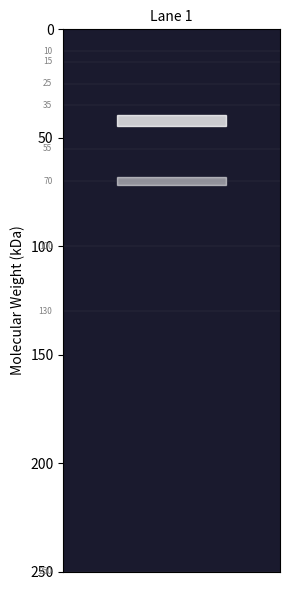
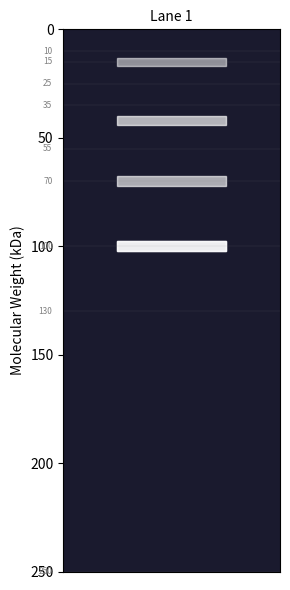
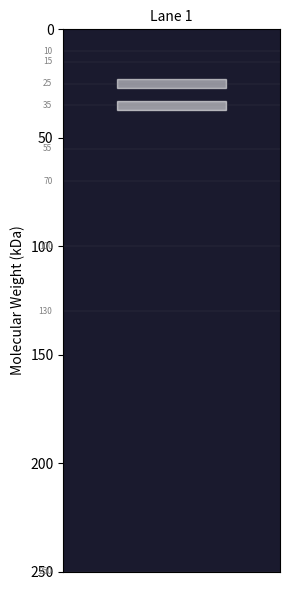
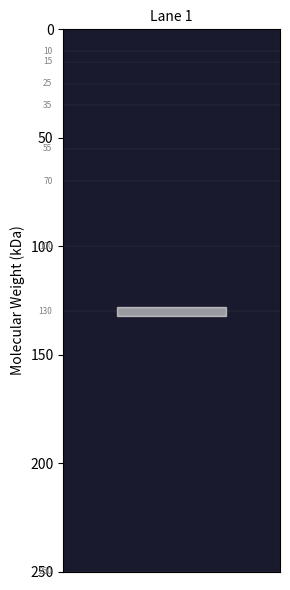
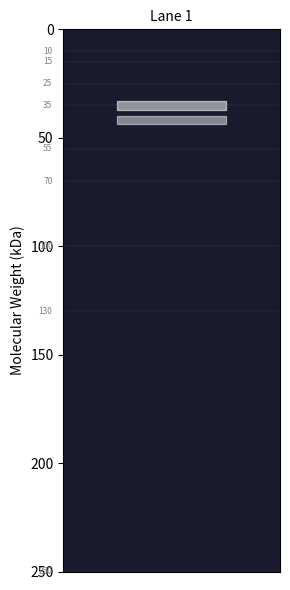
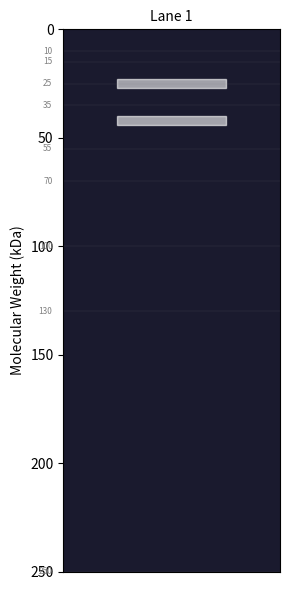
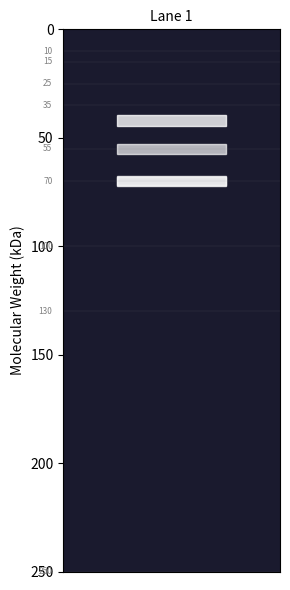
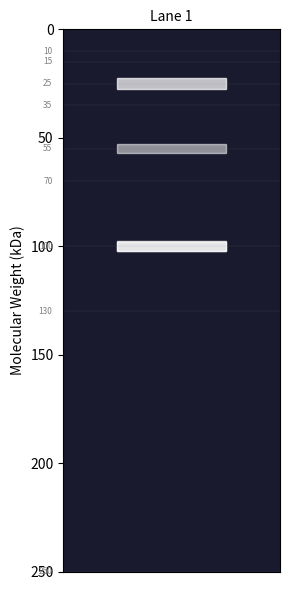
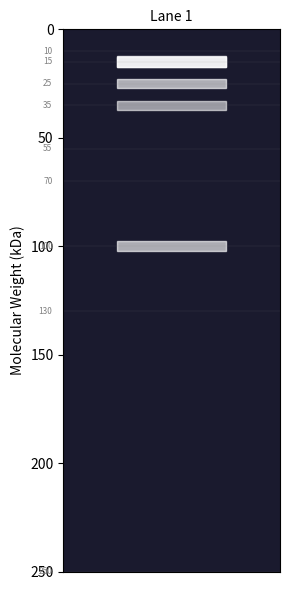
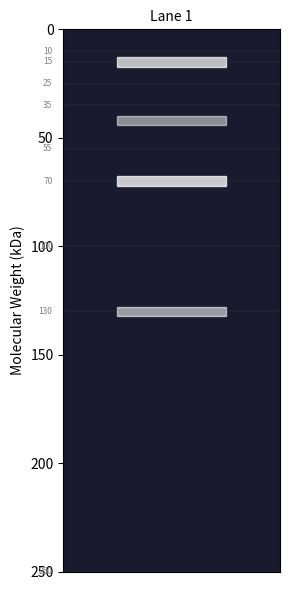
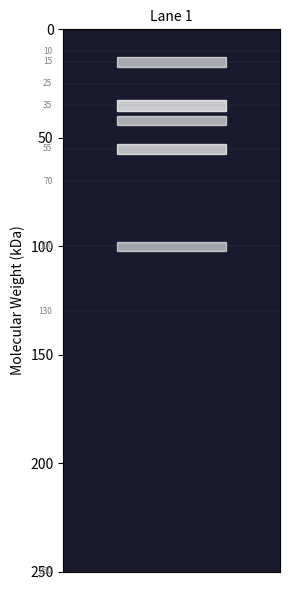
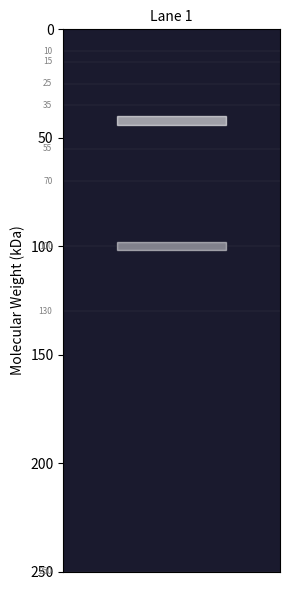
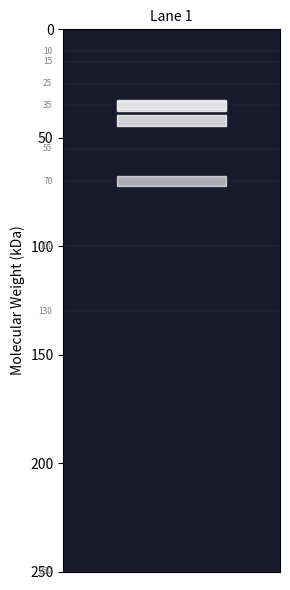
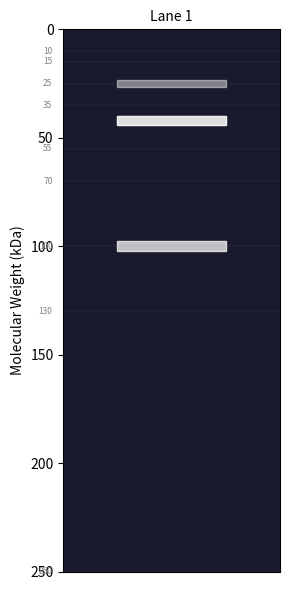
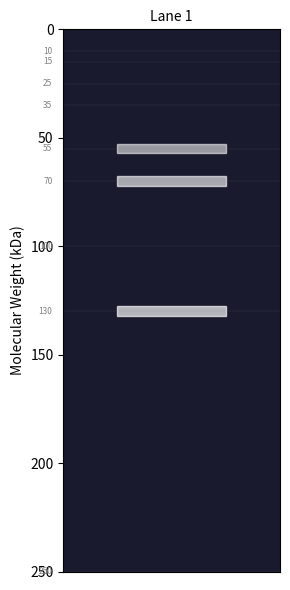
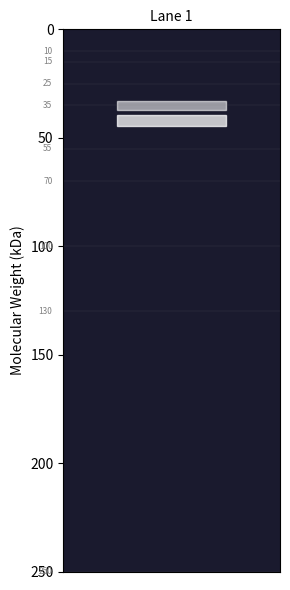

Generate these figures, in order, with matplotlib:
"""Generate PDB structure + gel image tasks.

Usage: python -m src.tier2.gen_structure --output-dir tasks/structures --count 150
"""

import argparse
import io
import json
import os
import random

import matplotlib
matplotlib.use("Agg")
import matplotlib.pyplot as plt
import numpy as np


# --- PDB Tasks ---

# Pre-defined PDB facts (avoids needing network access during generation)
PDB_FACTS = [
    {"pdb_id": "1MBO", "name": "Myoglobin", "chains": 1, "residues": 153, "resolution": 2.0,
     "organism": "Physeter catodon", "method": "X-ray diffraction",
     "secondary": {"helix": 0.75, "sheet": 0.0, "coil": 0.25}},
    {"pdb_id": "1HHO", "name": "Hemoglobin", "chains": 4, "residues": 574, "resolution": 2.1,
     "organism": "Homo sapiens", "method": "X-ray diffraction",
     "secondary": {"helix": 0.72, "sheet": 0.0, "coil": 0.28}},
    {"pdb_id": "1EMA", "name": "Green fluorescent protein", "chains": 1, "residues": 238, "resolution": 1.9,
     "organism": "Aequorea victoria", "method": "X-ray diffraction",
     "secondary": {"helix": 0.05, "sheet": 0.45, "coil": 0.50}},
    {"pdb_id": "1BNA", "name": "B-DNA dodecamer", "chains": 2, "residues": 24, "resolution": 1.9,
     "organism": "Synthetic", "method": "X-ray diffraction",
     "secondary": {"helix": 0.0, "sheet": 0.0, "coil": 1.0}},
    {"pdb_id": "3J3Y", "name": "Ribosome 80S", "chains": 80, "residues": 13000, "resolution": 3.0,
     "organism": "Saccharomyces cerevisiae", "method": "Cryo-EM",
     "secondary": {"helix": 0.15, "sheet": 0.20, "coil": 0.65}},
    {"pdb_id": "1TIM", "name": "Triosephosphate isomerase", "chains": 2, "residues": 496, "resolution": 2.5,
     "organism": "Gallus gallus", "method": "X-ray diffraction",
     "secondary": {"helix": 0.40, "sheet": 0.25, "coil": 0.35}},
    {"pdb_id": "4HHB", "name": "Deoxyhemoglobin", "chains": 4, "residues": 574, "resolution": 1.74,
     "organism": "Homo sapiens", "method": "X-ray diffraction",
     "secondary": {"helix": 0.70, "sheet": 0.0, "coil": 0.30}},
    {"pdb_id": "1GFL", "name": "GFP S65T mutant", "chains": 1, "residues": 238, "resolution": 1.9,
     "organism": "Aequorea victoria", "method": "X-ray diffraction",
     "secondary": {"helix": 0.06, "sheet": 0.44, "coil": 0.50}},
    {"pdb_id": "2PTC", "name": "Trypsin", "chains": 2, "residues": 223, "resolution": 1.55,
     "organism": "Bos taurus", "method": "X-ray diffraction",
     "secondary": {"helix": 0.10, "sheet": 0.35, "coil": 0.55}},
    {"pdb_id": "1CRN", "name": "Crambin", "chains": 1, "residues": 46, "resolution": 0.83,
     "organism": "Crambe hispanica", "method": "X-ray diffraction",
     "secondary": {"helix": 0.40, "sheet": 0.15, "coil": 0.45}},
]


STRUCTURE_QUESTIONS = [
    ("chains", "How many polypeptide chains does {name} ({pdb_id}) contain?", lambda f: str(f["chains"])),
    ("residues", "How many amino acid residues are in {name} ({pdb_id})?", lambda f: str(f["residues"])),
    ("method", "What experimental method was used to determine the structure of {name} ({pdb_id})?", lambda f: f["method"]),
    ("organism", "From which organism was {name} ({pdb_id}) derived?", lambda f: f["organism"]),
    ("resolution", "What is the resolution (in Angstroms) of the {name} ({pdb_id}) structure?", lambda f: str(f["resolution"])),
    ("helix_frac", "What fraction of {name} ({pdb_id}) is alpha-helix? Report to 2 decimal places.", lambda f: f"{f['secondary']['helix']:.2f}"),
]


def generate_pdb_task(task_id: int) -> dict:
    fact = PDB_FACTS[task_id % len(PDB_FACTS)]
    q_type, q_template, answer_fn = STRUCTURE_QUESTIONS[task_id % len(STRUCTURE_QUESTIONS)]
    question = q_template.format(**fact)
    ideal = answer_fn(fact)

    verification_fn = "exact_match"
    if q_type in ("resolution", "helix_frac"):
        verification_fn = "numeric_tolerance"

    return {
        "id": f"pro_struct_{task_id:04d}",
        "category": "StructureAnalysis",
        "question": question,
        "ideal": ideal,
        "verification": "programmatic",
        "verification_fn": verification_fn,
        "source": "pro",
        "meta": {"template": "pdb", "pdb_id": fact["pdb_id"], "question_type": q_type,
                 "tolerance": 0.1 if verification_fn == "numeric_tolerance" else None},
    }


# --- Gel Image Tasks ---

def generate_gel_image(bands: list[tuple[float, float]], task_id: int) -> bytes:
    """Generate a synthetic gel electrophoresis image.

    bands: list of (position_kda, intensity) tuples
    """
    fig, ax = plt.subplots(figsize=(3, 6))
    ax.set_facecolor("#1a1a2e")
    ax.set_xlim(0, 1)
    ax.set_ylim(0, 250)
    ax.invert_yaxis()
    ax.set_ylabel("Molecular Weight (kDa)")
    ax.set_title(f"Lane 1", fontsize=10)
    ax.set_xticks([])

    # Draw bands
    for pos_kda, intensity in bands:
        y = pos_kda
        width = 0.5
        height = 3 + intensity * 2
        alpha = 0.3 + intensity * 0.5
        rect = plt.Rectangle((0.25, y - height/2), width, height,
                              color="white", alpha=min(alpha, 1.0))
        ax.add_patch(rect)

    # Ladder markers
    ladder = [10, 15, 25, 35, 55, 70, 100, 130, 250]
    for mw in ladder:
        ax.axhline(y=mw, color="gray", linewidth=0.3, alpha=0.3)
        ax.text(-0.05, mw, f"{mw}", fontsize=6, ha="right", va="center", color="gray")

    plt.tight_layout()
    buf = io.BytesIO()
    fig.savefig(buf, format="png", dpi=100, facecolor="#0e0e1a")
    plt.close(fig)
    buf.seek(0)
    return buf.read()


def generate_gel_task(task_id: int) -> dict:
    """Generate a gel image task with known band pattern."""
    np.random.seed(task_id + 1000)

    n_bands = random.randint(1, 5)
    bands = []
    for _ in range(n_bands):
        pos = random.choice([15, 25, 35, 42, 55, 70, 100, 130])
        intensity = random.uniform(0.3, 1.0)
        bands.append((pos, intensity))
    bands.sort(key=lambda b: b[0])

    # Generate image
    img_data = generate_gel_image(bands, task_id)
    img_path = f"tasks/structures/gel_{task_id:04d}.png"
    os.makedirs("tasks/structures", exist_ok=True)
    with open(img_path, "wb") as f:
        f.write(img_data)

    band_sizes = [int(b[0]) for b in bands]
    largest = max(band_sizes)

    return {
        "id": f"pro_struct_{task_id:04d}",
        "category": "StructureAnalysis",
        "question": f"Examine this gel electrophoresis image. "
                     f"How many distinct bands are visible, and what is the approximate "
                     f"molecular weight (in kDa) of the largest band?",
        "ideal": f"{len(bands)} bands, largest at approximately {largest} kDa",
        "verification": "llm-judge",
        "source": "pro",
        "meta": {"template": "gel", "image_path": img_path, "band_sizes": band_sizes,
                 "n_bands": len(bands)},
    }


def main():
    parser = argparse.ArgumentParser(description="Generate structure analysis tasks")
    parser.add_argument("--output-dir", default="tasks/structures")
    parser.add_argument("--count", type=int, default=150)
    args = parser.parse_args()

    os.makedirs(args.output_dir, exist_ok=True)
    tasks = []

    # Split: 60% PDB, 40% gel
    n_pdb = int(args.count * 0.6)
    n_gel = args.count - n_pdb

    for i in range(n_pdb):
        task = generate_pdb_task(i + 1)
        tasks.append(task)

    for i in range(n_gel):
        task = generate_gel_task(n_pdb + i + 1)
        tasks.append(task)

    for task in tasks:
        filepath = os.path.join(args.output_dir, f"{task['id']}.json")
        with open(filepath, "w") as f:
            json.dump(task, f, indent=2)

    print(f"Generated {len(tasks)} tasks ({n_pdb} PDB, {n_gel} gel) in {args.output_dir}")


if __name__ == "__main__":
    main()
